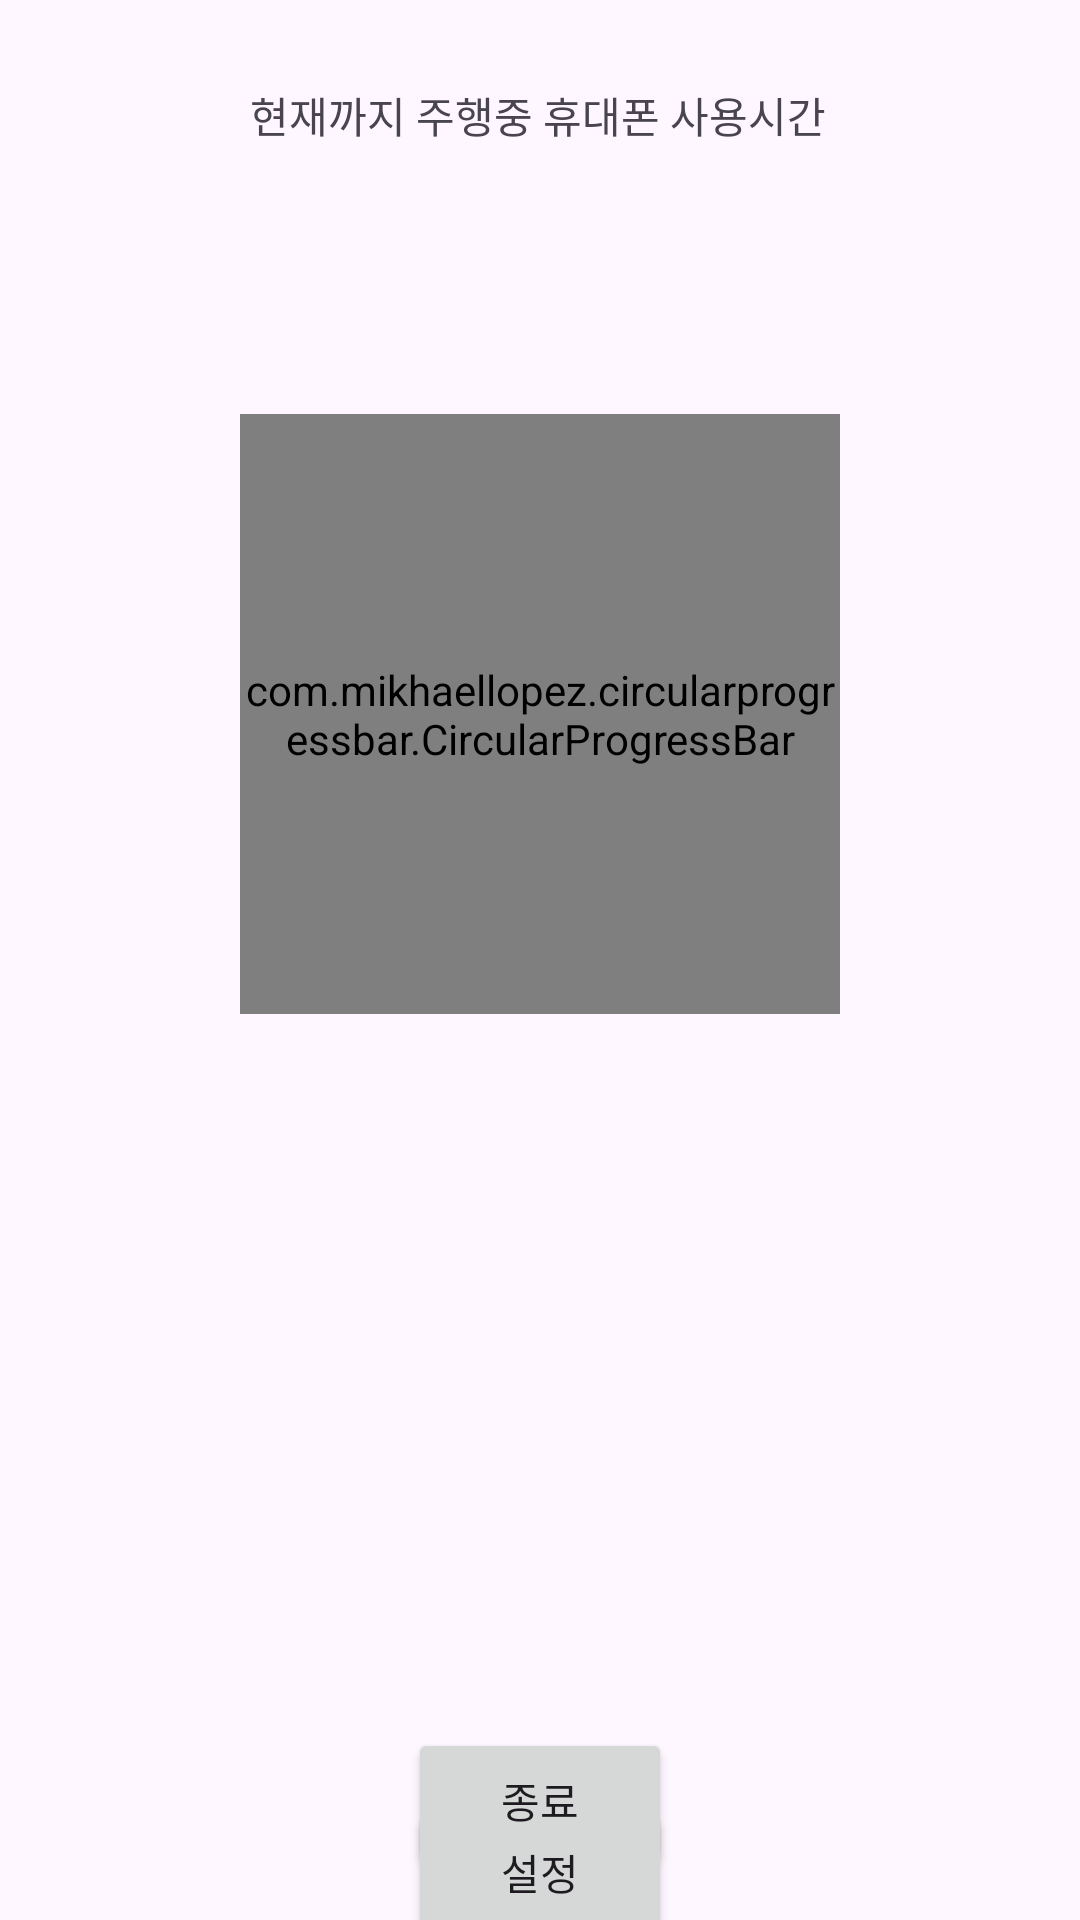

Here is an Android app screen rendered from its layout file. Give the layout XML and the strings, colors and styles it references.
<!-- AndroidManifest.xml: application theme Theme.Newscreentest -->
<!-- res/layout/activity_main.xml -->
<?xml version="1.0" encoding="utf-8"?>
<androidx.constraintlayout.widget.ConstraintLayout
    xmlns:android="http://schemas.android.com/apk/res/android"
    xmlns:app="http://schemas.android.com/apk/res-auto"
    xmlns:tools="http://schemas.android.com/tools"
    android:layout_width="match_parent"
    android:layout_height="match_parent"
    tools:context=".MainActivity">

    <TextView
        android:id="@+id/usageTimeTextView"
        android:layout_width="wrap_content"
        android:layout_height="wrap_content"
        android:layout_marginTop="28dp"
        android:text="현재까지 주행중 휴대폰 사용시간"
        app:layout_constraintEnd_toEndOf="parent"
        app:layout_constraintHorizontal_bias="0.497"
        app:layout_constraintStart_toStartOf="parent"
        app:layout_constraintTop_toBottomOf="@+id/stopButton" />

    <Button
        android:id="@+id/settingsButton"
        android:layout_width="wrap_content"
        android:layout_height="wrap_content"
        android:text="설정"
        app:layout_constraintTop_toTopOf="parent"
        app:layout_constraintStart_toStartOf="parent"
        app:layout_constraintEnd_toEndOf="parent"
        app:layout_constraintHorizontal_bias="0.5"
        android:layout_marginTop="600dp" />

    <Button
        android:id="@+id/startButton"
        android:layout_width="wrap_content"
        android:layout_height="wrap_content"
        android:layout_marginTop="50dp"
        android:text="Start"
        android:visibility="gone"
        app:layout_constraintBottom_toTopOf="@+id/stopButton"
        app:layout_constraintEnd_toEndOf="parent"
        app:layout_constraintStart_toStartOf="parent"
        app:layout_constraintTop_toTopOf="parent" />

    <Button
        android:id="@+id/stopButton"
        android:layout_width="wrap_content"
        android:layout_height="wrap_content"
        android:layout_marginTop="20dp"
        android:text="Stop"
        android:visibility="gone"
        app:layout_constraintBottom_toTopOf="@+id/elapsedTimeTextView"
        app:layout_constraintEnd_toEndOf="parent"
        app:layout_constraintStart_toStartOf="parent"
        app:layout_constraintTop_toBottomOf="@+id/startButton" />

    <TextView
        android:id="@+id/elapsedTimeTextView"
        android:layout_width="71dp"
        android:layout_height="50dp"
        android:layout_marginTop="60dp"
        android:text=""
        app:layout_constraintEnd_toEndOf="parent"
        app:layout_constraintHorizontal_bias="0.526"
        app:layout_constraintStart_toStartOf="parent"
        app:layout_constraintTop_toBottomOf="@+id/stopButton" />

    <TextView
        android:id="@+id/missionTextView"
        android:layout_width="wrap_content"
        android:layout_height="wrap_content"
        android:layout_marginTop="256dp"
        android:text=""
        android:textColor="@android:color/black"
        android:textSize="18sp"
        android:gravity="center"
        app:layout_constraintEnd_toEndOf="parent"
        app:layout_constraintHorizontal_bias="0.498"
        app:layout_constraintStart_toStartOf="parent"
        app:layout_constraintTop_toBottomOf="@+id/elapsedTimeTextView" />

    <com.mikhaellopez.circularprogressbar.CircularProgressBar
        android:id="@+id/circularProgressBar"
        android:layout_width="200dp"
        android:layout_height="200dp"
        app:cpb_background_progressbar_color="#E0E0E0"
        app:cpb_progressbar_color="#4CAF50"
        app:cpb_progressbar_width="20dp"
        app:layout_constraintBottom_toTopOf="@+id/missionTextView"
        app:layout_constraintEnd_toEndOf="parent"
        app:layout_constraintStart_toStartOf="parent"
        app:layout_constraintTop_toBottomOf="@+id/elapsedTimeTextView"
        app:layout_constraintVertical_bias="0.5" />

    <TextView
        android:id="@+id/timeRemainingTextView"
        android:layout_width="wrap_content"
        android:layout_height="wrap_content"
        android:layout_marginTop="40dp"
        android:textSize="18sp"
        app:layout_constraintEnd_toEndOf="@id/circularProgressBar"
        app:layout_constraintStart_toStartOf="@id/circularProgressBar"
        app:layout_constraintTop_toTopOf="@id/circularProgressBar"
        app:layout_constraintBottom_toBottomOf="@id/circularProgressBar"
        android:textAlignment="center" />

    <Button
        android:id="@+id/exitButton"
        android:layout_width="wrap_content"
        android:layout_height="wrap_content"
        android:text="종료"
        app:layout_constraintBottom_toBottomOf="parent"
        app:layout_constraintStart_toStartOf="parent"
        app:layout_constraintEnd_toEndOf="parent"
        android:layout_marginBottom="16dp" />


</androidx.constraintlayout.widget.ConstraintLayout>
<!-- resources referenced by this layout -->
<resources>
  <style name="Theme.Newscreentest" parent="Base.Theme.Newscreentest" />
  <style name="Base.Theme.Newscreentest" parent="Theme.Material3.DayNight.NoActionBar">
          
          
      </style>
</resources>
